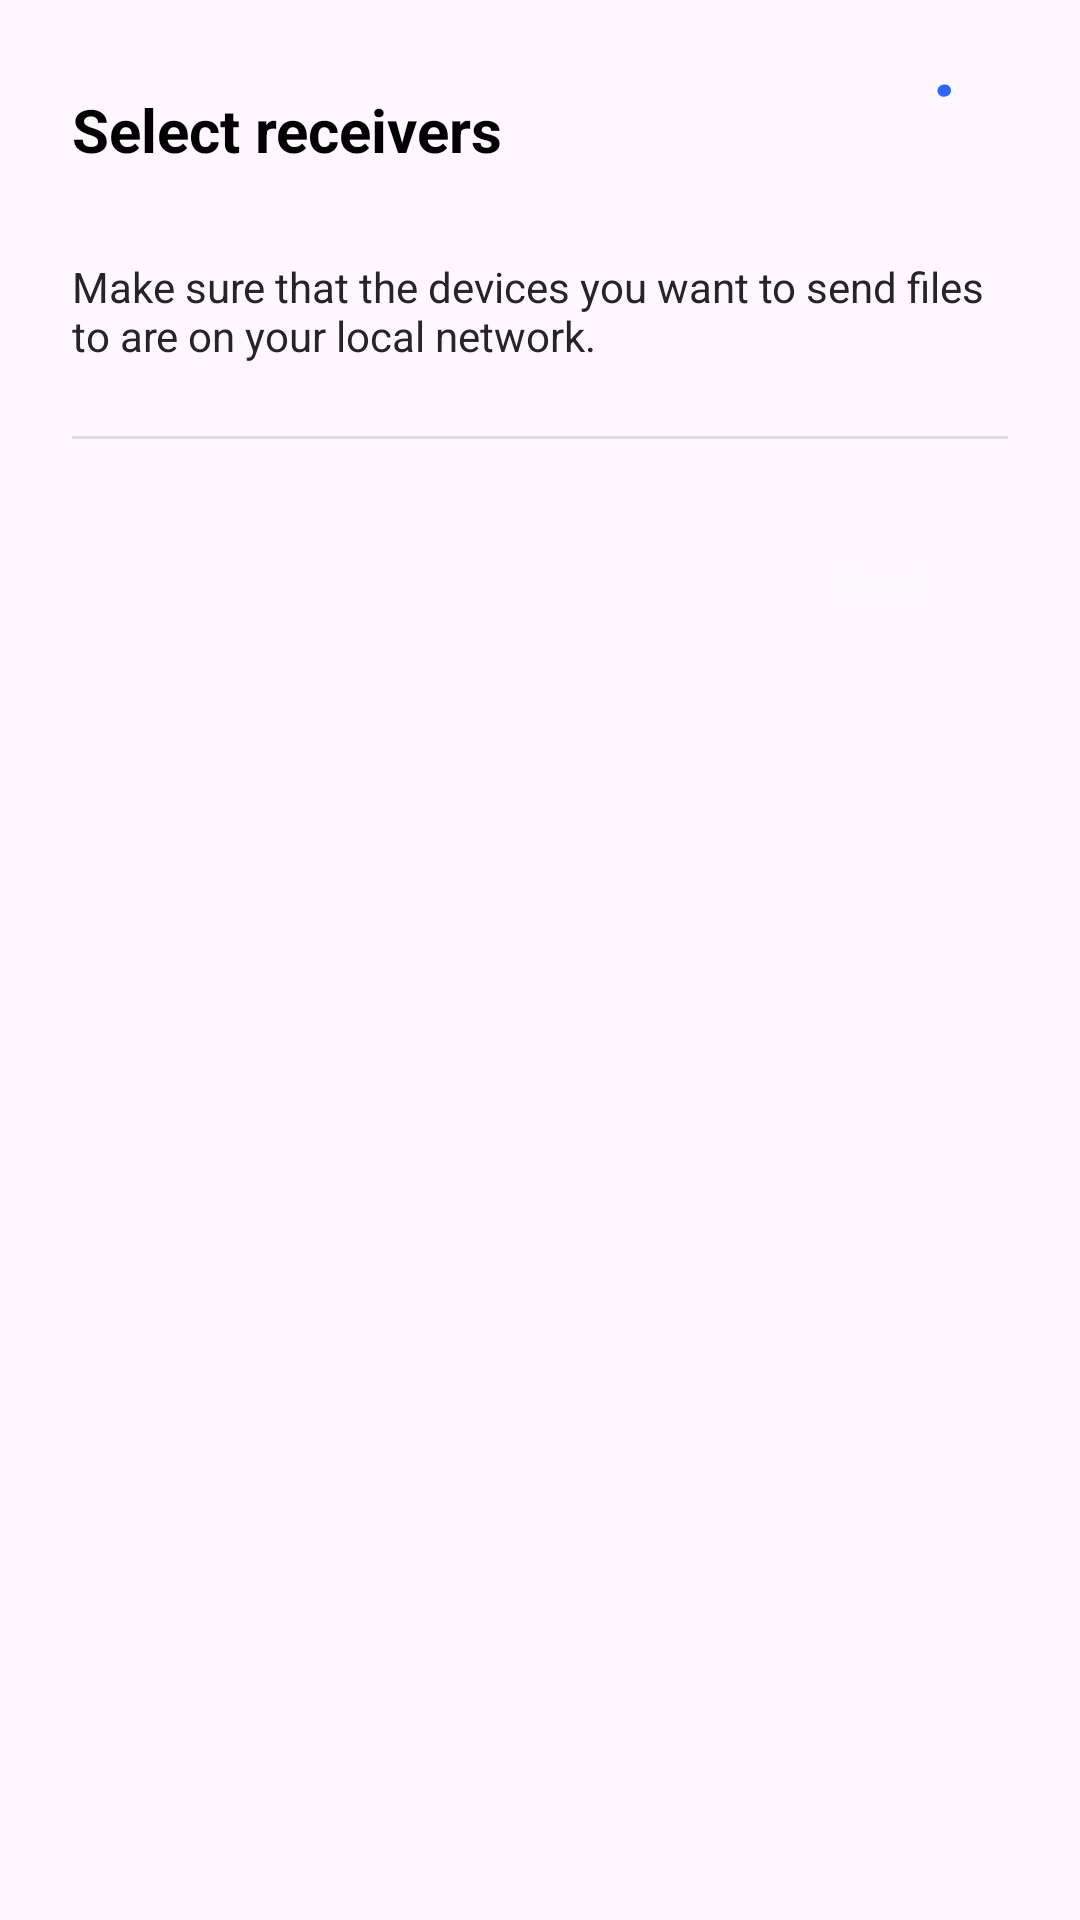

Write the Android layout XML for this screen, with the resource values it uses.
<!-- AndroidManifest.xml: application theme Theme.FlowDrop -->
<!-- res/layout/fragment_select_devices_sheet.xml -->
<?xml version="1.0" encoding="utf-8"?>
<androidx.coordinatorlayout.widget.CoordinatorLayout
    xmlns:android="http://schemas.android.com/apk/res/android"
    xmlns:app="http://schemas.android.com/apk/res-auto"
    xmlns:tools="http://schemas.android.com/tools"
    android:layout_width="match_parent"
    android:layout_height="wrap_content"
    android:padding="24dp">

    <View
        android:id="@+id/show_sheet"
        android:layout_width="wrap_content"
        android:layout_height="1000dp"
        app:layout_constraintBottom_toBottomOf="parent"
        app:layout_constraintLeft_toLeftOf="parent"
        app:layout_constraintRight_toRightOf="parent"
        app:layout_constraintTop_toTopOf="parent" />

    <LinearLayout
        android:layout_width="match_parent"
        android:layout_height="wrap_content"
        android:orientation="vertical">

        <androidx.constraintlayout.widget.ConstraintLayout
            android:layout_width="match_parent"
            android:layout_height="wrap_content"
            android:orientation="horizontal"
            android:gravity="center_vertical"
            android:layout_marginBottom="24dp">

            <TextView
                android:layout_width="wrap_content"
                android:layout_height="wrap_content"
                android:text="@string/select_receivers"
                android:textColor="@color/oneui_text1"
                android:textStyle="bold"
                android:textSize="20sp"
                app:layout_constraintBottom_toBottomOf="parent"
                app:layout_constraintStart_toStartOf="parent"
                app:layout_constraintTop_toTopOf="parent" />

            
            <com.google.android.material.progressindicator.CircularProgressIndicator
                android:id="@+id/progressIndicator"
                android:layout_width="wrap_content"
                android:layout_height="wrap_content"
                android:indeterminate="true"
                app:indicatorSize="30dp"
                app:indicatorColor="@color/primary"
                app:trackCornerRadius="2dp"
                app:layout_constraintBottom_toBottomOf="parent"
                app:layout_constraintEnd_toEndOf="parent"
                app:layout_constraintTop_toTopOf="parent" />

        </androidx.constraintlayout.widget.ConstraintLayout>

        <TextView
            android:layout_width="wrap_content"
            android:layout_height="wrap_content"
            android:text="@string/make_sure_local_network"
            android:textColor="@color/oneui_text2"
            android:textSize="14sp"
            android:layout_marginBottom="24dp" />

        <View
            android:layout_width="match_parent"
            android:layout_height="1dp"
            android:background="@color/oneui_separator"
            android:layout_marginBottom="24dp" />

        <androidx.recyclerview.widget.RecyclerView
            android:id="@+id/devicesView"
            android:layout_width="match_parent"
            android:layout_height="wrap_content"
            tools:itemCount="5"
            tools:listitem="@layout/item_receiver" />

        <Button
            style="@style/Widget.Material3.Button.ElevatedButton"
            android:id="@+id/sendButton"
            android:layout_width="wrap_content"
            android:layout_height="48dp"
            android:layout_gravity="bottom|end"
            android:contentDescription="@string/send_to_selected_devices"
            android:text="@string/send_button"
            android:textColor="@color/primary_text"
            app:icon="@drawable/round_send_24"
            app:iconTint="@color/primary_text"
            app:iconSize="20dp"
            app:backgroundTint="@color/primary" />

    </LinearLayout>

</androidx.coordinatorlayout.widget.CoordinatorLayout>
<!-- res/layout/item_receiver.xml (included above) -->
<?xml version="1.0" encoding="utf-8"?>
<LinearLayout xmlns:android="http://schemas.android.com/apk/res/android"
    xmlns:app="http://schemas.android.com/apk/res-auto"
    xmlns:tools="http://schemas.android.com/tools"
    android:layout_width="match_parent"
    android:layout_height="70dp"
    android:orientation="horizontal"
    android:gravity="center_vertical"
    android:padding="10dp">

    <LinearLayout
        android:layout_width="wrap_content"
        android:layout_height="wrap_content"
        android:orientation="horizontal"
        android:gravity="center_vertical">

        <ImageView
            android:id="@+id/imageView"
            android:layout_width="50dp"
            android:layout_height="50dp"
            android:layout_marginEnd="20dp"
            android:scaleType="fitCenter"
            android:padding="10dp"
            app:srcCompat="@drawable/round_phone_android_24" />

        <LinearLayout
            android:layout_width="wrap_content"
            android:layout_height="wrap_content"
            android:orientation="vertical">

            <TextView
                android:id="@+id/deviceFirstLine"
                android:layout_width="wrap_content"
                android:layout_height="wrap_content"
                android:text="Michael's Pixel 7"
                android:textColor="@color/oneui_text1"
                android:textSize="18sp"
                tools:ignore="HardcodedText" />

            <TextView
                android:id="@+id/deviceSecondLine"
                android:layout_width="wrap_content"
                android:layout_height="wrap_content"
                android:text="Android 13"
                android:textColor="@color/oneui_text3"
                android:textSize="14sp"
                tools:ignore="HardcodedText" />

        </LinearLayout>

    </LinearLayout>

    <View
        android:layout_width="0dp"
        android:layout_height="0dp"
        android:layout_weight="1" />

    <ImageView
        android:id="@+id/selectionIndicator"
        android:layout_width="20dp"
        android:layout_height="20dp"
        android:src="@drawable/circle_shape"
        android:scaleType="centerInside" />

</LinearLayout>
<!-- resources referenced by this layout -->
<resources>
  <color name="oneui_separator">#DDDDDD</color>
  <color name="oneui_text1">#000000</color>
  <color name="oneui_text2">#252525</color>
  <color name="oneui_text3">#8C8C8C</color>
  <color name="primary">#2D66FE</color>
  <color name="primary_text">#FAFAFA</color>
  <!-- drawable circle_shape (drawable) -->
  <layer-list xmlns:android="http://schemas.android.com/apk/res/android">
  
      <item>
          <shape android:shape="oval">
              <solid android:color="@color/primary" />
              <size android:width="20dp" android:height="20dp" />
          </shape>
      </item>
  
      <item
          android:left="5dp"
          android:top="5dp"
          android:right="5dp"
          android:bottom="5dp">
          <shape android:shape="oval">
              <solid android:color="@color/primary_over" />
              <size android:width="10dp" android:height="10dp" />
          </shape>
      </item>
  
  </layer-list>
  <!-- drawable round_phone_android_24 (drawable) -->
  <vector android:height="24dp" android:tint="#000000"
      android:viewportHeight="24" android:viewportWidth="24"
      android:width="24dp" xmlns:android="http://schemas.android.com/apk/res/android">
      <path android:fillColor="@android:color/white" android:pathData="M16,1L8,1C6.34,1 5,2.34 5,4v16c0,1.66 1.34,3 3,3h8c1.66,0 3,-1.34 3,-3L19,4c0,-1.66 -1.34,-3 -3,-3zM13.5,21h-3c-0.28,0 -0.5,-0.22 -0.5,-0.5s0.22,-0.5 0.5,-0.5h3c0.28,0 0.5,0.22 0.5,0.5s-0.22,0.5 -0.5,0.5zM17,18L7,18L7,4h10v14z"/>
  </vector>
  <!-- drawable round_send_24 (drawable) -->
  <vector android:autoMirrored="true" android:height="24dp"
      android:tint="#000000" android:viewportHeight="24"
      android:viewportWidth="24" android:width="24dp" xmlns:android="http://schemas.android.com/apk/res/android">
      <path android:fillColor="@android:color/white" android:pathData="M3.4,20.4l17.45,-7.48c0.81,-0.35 0.81,-1.49 0,-1.84L3.4,3.6c-0.66,-0.29 -1.39,0.2 -1.39,0.91L2,9.12c0,0.5 0.37,0.93 0.87,0.99L17,12 2.87,13.88c-0.5,0.07 -0.87,0.5 -0.87,1l0.01,4.61c0,0.71 0.73,1.2 1.39,0.91z"/>
  </vector>
  <string name="make_sure_local_network">Make sure that the devices you want to send files to are on your local network.</string>
  <string name="select_receivers">Select receivers</string>
  <string name="send_button">Send</string>
  <string name="send_to_selected_devices">Send to selected devices</string>
  <style name="Theme.FlowDrop" parent="Theme.Material3.Light.NoActionBar">
          
          <item name="colorPrimary">@color/primary</item>
          <item name="colorPrimaryVariant">@color/primary</item>
          <item name="colorAccent">@color/primary</item>
          <item name="colorOnContainer">@color/primary</item>
          <item name="colorOnPrimary">@color/primary_text</item>
          
          <item name="colorSecondary">@color/primary</item>
          <item name="colorSecondaryVariant">@color/primary</item>
          <item name="colorOnSecondary">@color/primary_text</item>
          
          <item name="android:statusBarColor">@color/oneui_bg1</item>
          <item name="android:windowLightStatusBar">true</item>
          
      </style>
  <color name="primary_over">#FFFFFF</color>
  <color name="oneui_bg1">#F6F6F6</color>
</resources>
